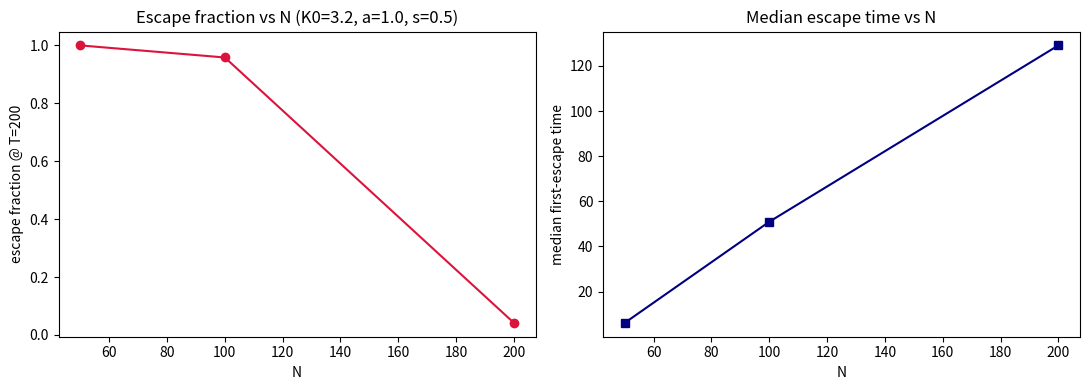

Reproduce this figure in Python.
"""
Reflexive Kuramoto nucleation pilot (local, small-N).
Model:  dtheta_i = omega_i dt + K0 * R^alpha * Im( e^{-i theta_i} z ) dt + sigma dW_i
Question: is escape from the incoherent state (R~0) a *finite-size horizon*
(escape time flat/log in N) or a *true nucleation barrier* (escape time grows in N)?

Pilot plan: for given (K0, alpha, sigma), N in {50,100,200}, many seeds,
integrate from a perfectly incoherent start (uniform phases), record first time
R > R_escape = 0.3 (i.e. a nucleation event). Report escape fraction at horizon T
and median first-escape time. If fraction drops with N and time grows with N -> barrier.

Use Euler-Maruyama with the O(N) complex identity:
  (K/N) sum_j sin(theta_j - theta_i) = K * Im(e^{-i theta_i} * z)
"""
import numpy as np
import matplotlib
matplotlib.use('Agg')
import matplotlib.pyplot as plt
import json, os, time

rng = np.random.default_rng(42)

def simulate(N, K0, alpha, sigma, T, dt, seed):
    """Return (escape_time or None, R_trace)."""
    r = np.random.default_rng(seed)
    th = 2*np.pi*r.uniform(size=N)          # incoherent start
    om = r.standard_normal(N)               # Gaussian natural frequencies
    n_steps = int(T/dt)
    heat = int(0.1/dt)                      # let rapid transient settle
    esct = None
    Rtrace = []
    for t in range(n_steps):
        z = np.exp(1j*th).mean()
        R = abs(z)
        if t % 20 == 0:
            Rtrace.append(R)
        if R > 0.3:
            esct = t*dt
            break
        K = K0 * R**alpha
        dth = om + K*np.imag(np.exp(-1j*th)*z)
        th = th + dth*dt + sigma*np.sqrt(dt)*r.standard_normal(N)
        th = th % (2*np.pi)
    return esct, Rtrace

def run_config(K0, alpha, sigma, T=200.0, dt=0.02, Ns=(50,100,200), seeds=24):
    results = {}
    for N in Ns:
        esc_times = []
        frac = 0.0
        for s in range(seeds):
            esct, _ = simulate(N, K0, alpha, sigma, T, dt, seed=s)
            if esct is not None:
                esc_times.append(esct)
        frac = len(esc_times)/seeds
        med = float(np.median(esc_times)) if esc_times else None
        results[N] = {'frac': frac, 'median_escape_time': med, 'n_escaped': len(esc_times)}
    return results

def main():
    t0 = time.time()
    alpha = 1.0          # strong reflexive feedback: K(R)=K0*R
    sigma = 0.5
    K0 = 3.2             # chosen so that escape is rare but not impossible at N=50
    res = run_config(K0, alpha, sigma)
    print(json.dumps(res, indent=2))

    # plot
    Ns = sorted(res.keys())
    fracs = [res[N]['frac'] for N in Ns]
    meds = [res[N]['median_escape_time'] for N in Ns]
    fig, ax = plt.subplots(1, 2, figsize=(11, 4))
    ax[0].plot(Ns, fracs, 'o-', color='crimson')
    ax[0].set_xlabel('N'); ax[0].set_ylabel('escape fraction @ T=200')
    ax[0].set_title(f'Escape fraction vs N (K0={K0}, a={alpha}, s={sigma})')
    ax[1].plot(Ns, meds, 's-', color='navy')
    ax[1].set_xlabel('N'); ax[1].set_ylabel('median first-escape time')
    ax[1].set_title('Median escape time vs N')
    plt.tight_layout()
    plt.savefig('nucleation_pilot.png', dpi=110)
    print(f"elapsed {time.time()-t0:.1f}s -> nucleation_pilot.png")

    with open('nucleation_pilot.json','w') as f:
        json.dump({'K0':K0,'alpha':alpha,'sigma':sigma,'results':res}, f, indent=2)

if __name__ == '__main__':
    main()
